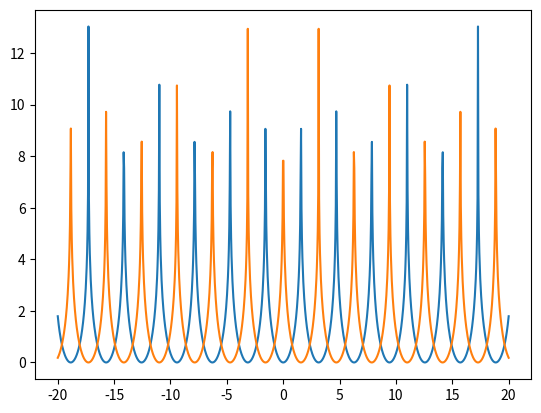

Reproduce this figure in Python.
# -*- coding: utf-8 -*-
"""
Created on Tue Feb 11 15:32:26 2020

@author: Dana
P3.1.1
"""
import math
import matplotlib.pyplot as plt
import numpy as np

f1 = []
f2 = []

x = np.linspace(-20,20,1000)
for i, j in enumerate(x):
    f1.append(math.log(1/(math.cos(x[i]))**2))
    f2.append(math.log(1/(math.sin(x[i]))**2))

fig = plt.figure(dpi=100)
plt.plot(x,f1)
plt.plot(x,f2)
plt.show()

'''
For f1/cos equation: when x is an even multiple of pi/2, the equation becomes ln(1/1) which is 0. 
                    when x is an odd multiple, the equation is undefined because there is a divide by 0 error.
For f2/sin equation: same idea but opposite because the graph is shifted by pi/2
If x = n*pi/2, the graph either reaches its minimim value of 0 (as described above; when n is even for cos and when
n is odd for sin) or comes to a sharp point to signify it is undefined/never reaches a specific value
'''